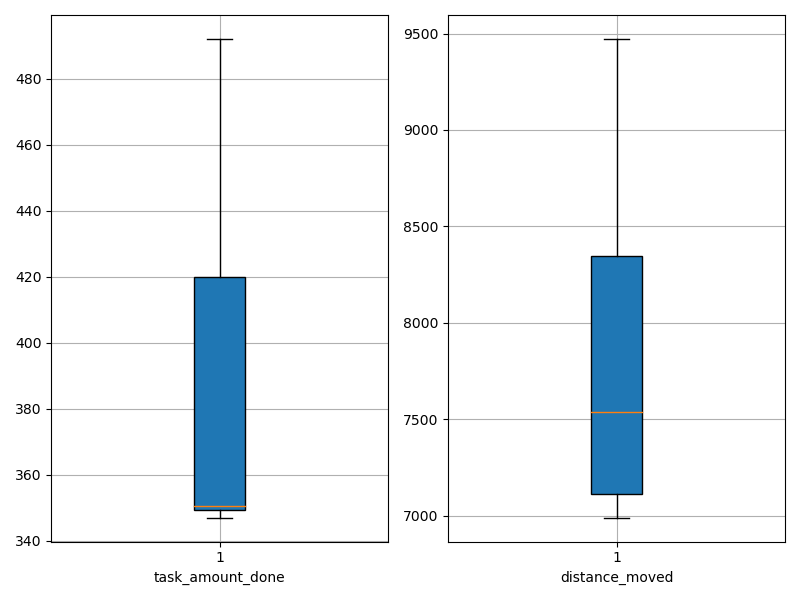

Source data for this figure (header and first rows):
agent_id, task_amount_done, distance_moved
0, 492.0, 8590
1, 350.0, 8451
2, 347.0, 7042
3, 349.0, 7491
4, 350.0, 7170
5, 420.0, 8033
6, 351.0, 7097
7, 422.0, 7584
8, 349.0, 6990
9, 420.0, 9472
